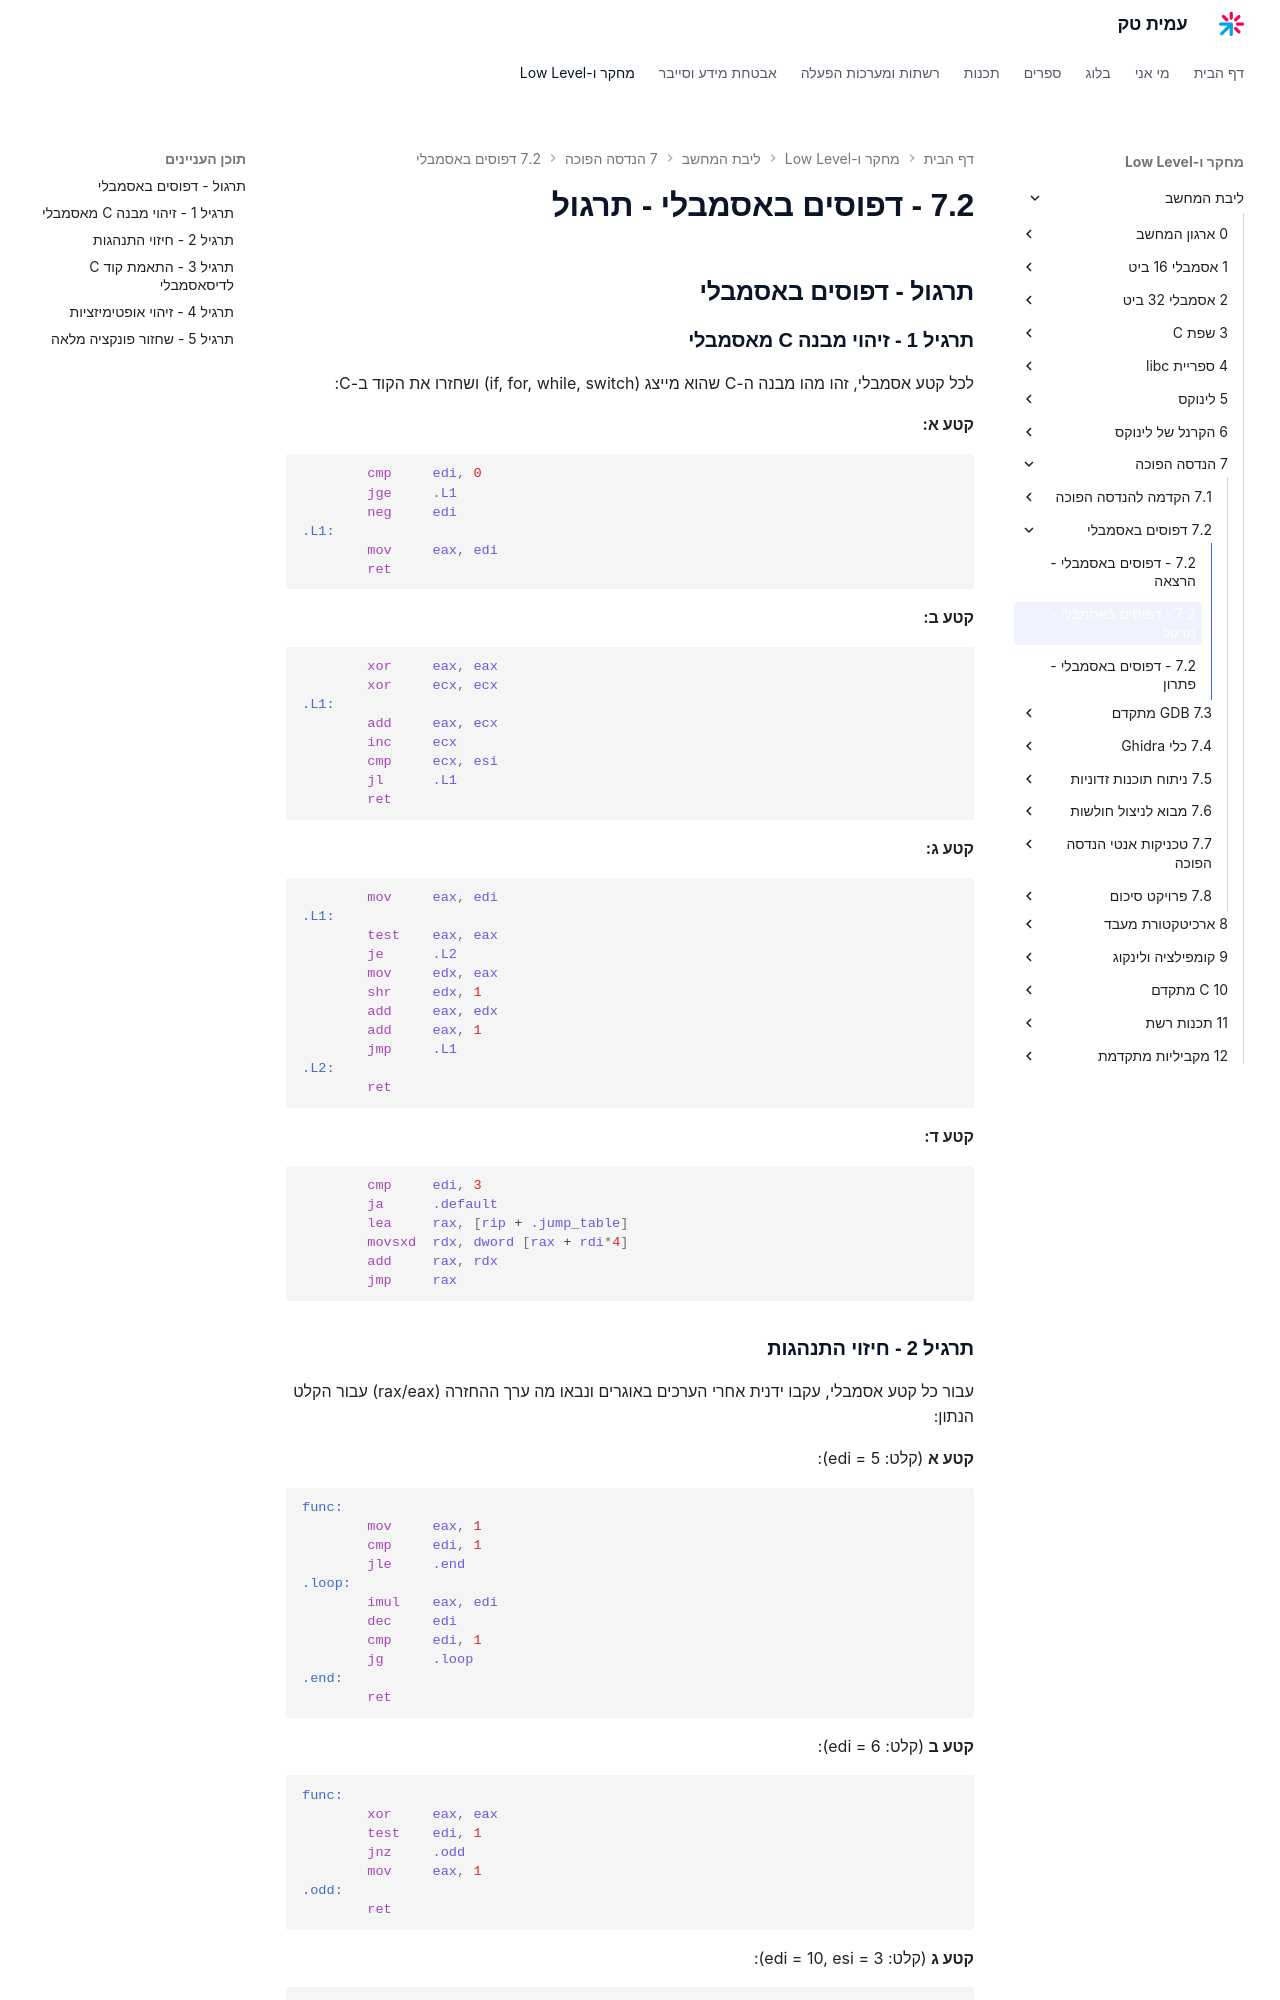

repository: AmitPinchasi/amittech · page: ליבת-המחשב/7 - הנדסה הפוכה/7.2 - דפוסים באסמבלי/7.2 - דפוסים באסמבלי - תרגול/index.html · generator: mkdocs

## תרגול - דפוסים באסמבלי

### תרגיל 1 - זיהוי מבנה C מאסמבלי

לכל קטע אסמבלי, זהו מהו מבנה ה-C שהוא מייצג (if, for, while, switch) ושחזרו את הקוד ב-C:

**קטע א:**
```asm
        cmp     edi, 0
        jge     .L1
        neg     edi
.L1:
        mov     eax, edi
        ret
```

**קטע ב:**
```asm
        xor     eax, eax
        xor     ecx, ecx
.L1:
        add     eax, ecx
        inc     ecx
        cmp     ecx, esi
        jl      .L1
        ret
```

**קטע ג:**
```asm
        mov     eax, edi
.L1:
        test    eax, eax
        je      .L2
        mov     edx, eax
        shr     edx, 1
        add     eax, edx
        add     eax, 1
        jmp     .L1
.L2:
        ret
```

**קטע ד:**
```asm
        cmp     edi, 3
        ja      .default
        lea     rax, [rip + .jump_table]
        movsxd  rdx, dword [rax + rdi*4]
        add     rax, rdx
        jmp     rax
```

### תרגיל 2 - חיזוי התנהגות

עבור כל קטע אסמבלי, עקבו ידנית אחרי הערכים באוגרים ונבאו מה ערך ההחזרה (rax/eax) עבור הקלט הנתון:

**קטע א** (קלט: edi = 5):
```asm
func:
        mov     eax, 1
        cmp     edi, 1
        jle     .end
.loop:
        imul    eax, edi
        dec     edi
        cmp     edi, 1
        jg      .loop
.end:
        ret
```

**קטע ב** (קלט: edi = 6):
```asm
func:
        xor     eax, eax
        test    edi, 1
        jnz     .odd
        mov     eax, 1
.odd:
        ret
```

**קטע ג** (קלט: edi = 10, esi = 3):
```asm
func:
        mov     eax, edi
        xor     edx, edx
        div     esi
        mov     eax, edx
        ret
```
